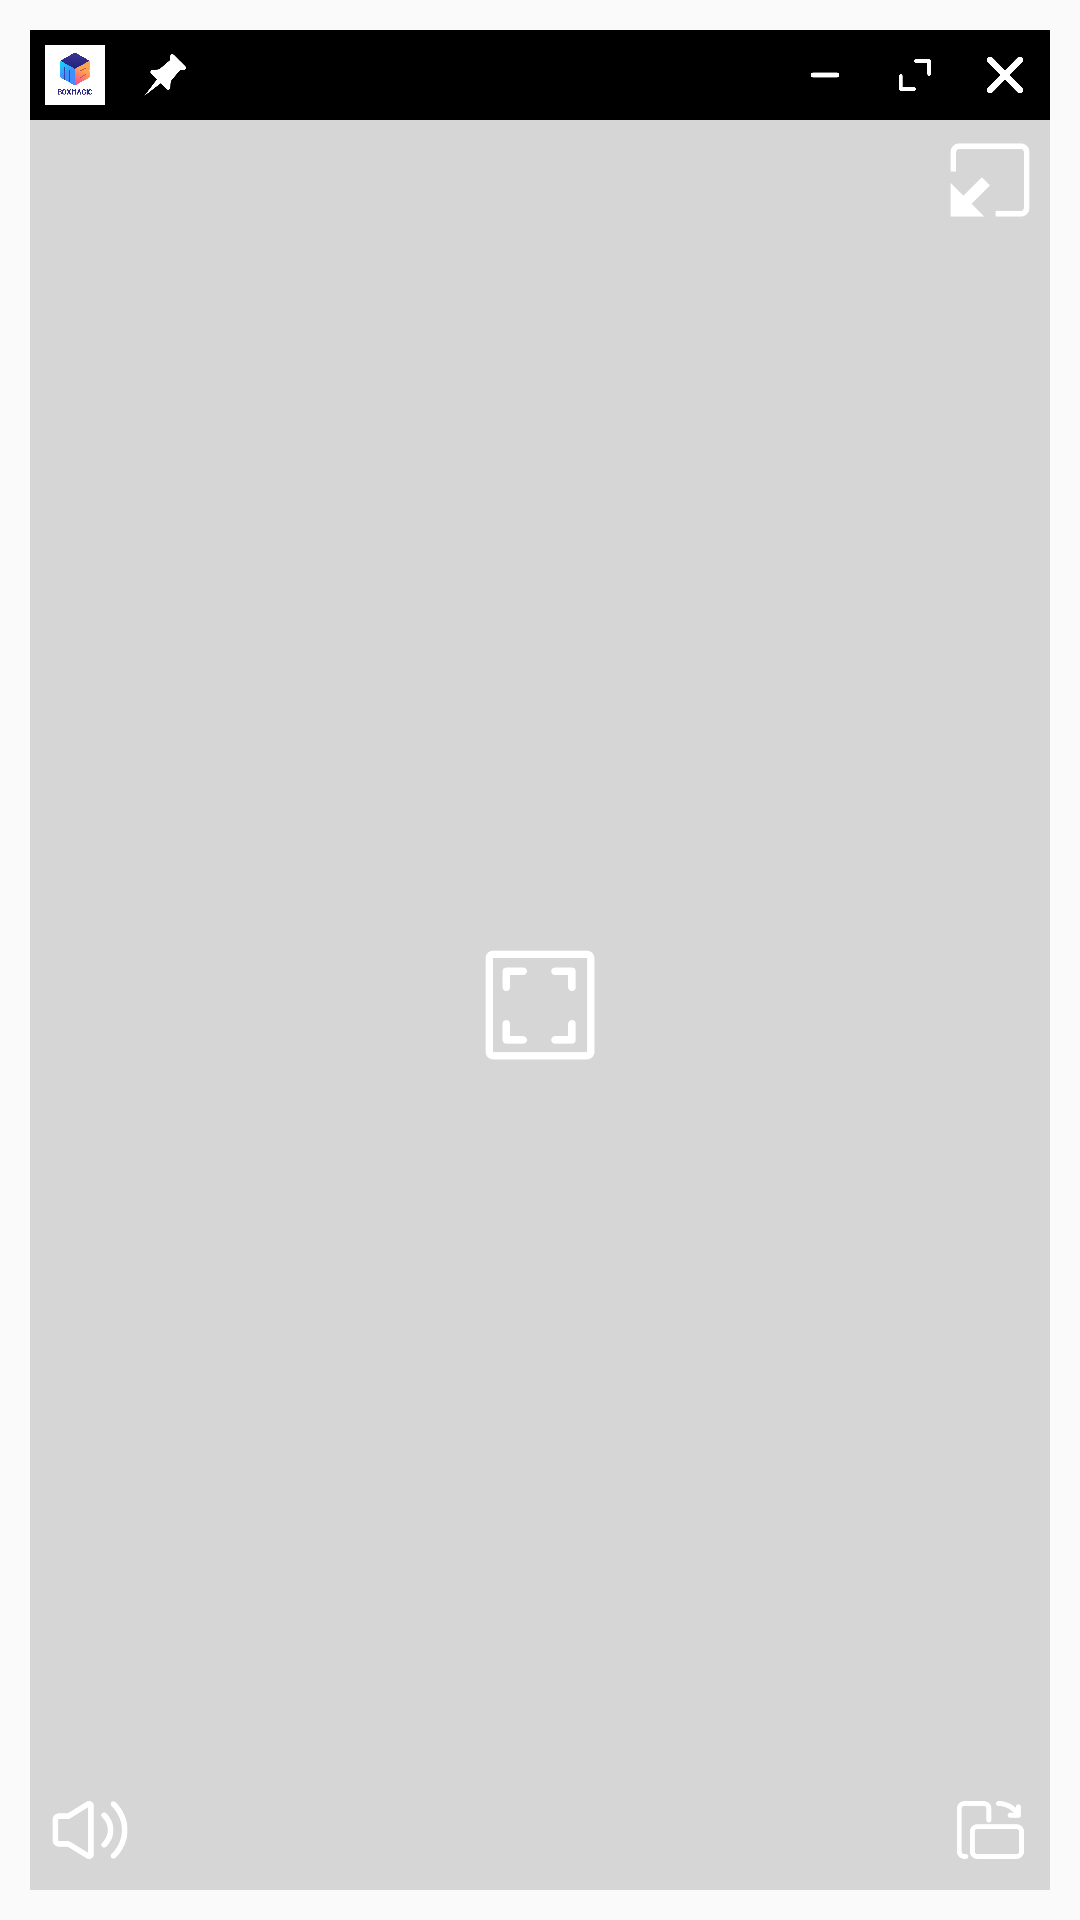

Layout XML and referenced resources for this Android screen:
<!-- AndroidManifest.xml: application theme Theme.Vm -->
<!-- res/layout/layout_float_window.xml -->
<?xml version="1.0" encoding="utf-8"?>
<FrameLayout xmlns:android="http://schemas.android.com/apk/res/android"
    xmlns:tools="http://schemas.android.com/tools"
    android:id="@+id/root_view"
    android:layout_width="wrap_content"
    android:layout_height="wrap_content"
    android:padding="10dp">

    <ImageView
        android:id="@+id/iv_min_icon"
        android:layout_width="40dp"
        android:layout_height="40dp"
        android:layout_gravity="center"
        android:src="@mipmap/ic_icon"
        android:visibility="gone"
        tools:visibility="visible" />

    <LinearLayout
        android:id="@+id/ll_detail"
        android:layout_width="wrap_content"
        android:layout_height="wrap_content"
        android:orientation="vertical"
        android:visibility="visible"
        tools:layout_width="150dp"
        tools:visibility="visible">

        <RelativeLayout
            android:id="@+id/rl_toolbar"
            android:layout_width="wrap_content"
            android:layout_height="wrap_content"
            android:background="@color/black">

            <ImageView
                android:id="@+id/iv_toolbar_icon"
                android:layout_width="30dp"
                android:layout_height="30dp"
                android:padding="5dp"
                android:src="@mipmap/ic_icon" />

            <ImageView
                android:id="@+id/iv_toolbar_fix"
                android:layout_width="30dp"
                android:layout_height="30dp"
                android:layout_toEndOf="@id/iv_toolbar_icon"
                android:padding="8dp"
                android:src="@mipmap/ic_toolbar_fix_n" />

            <ImageView
                android:id="@+id/iv_toolbar_min"
                android:layout_width="30dp"
                android:layout_height="30dp"
                android:layout_toStartOf="@id/iv_toolbar_max"
                android:padding="8dp"
                android:src="@mipmap/ic_toolbar_min" />

            <ImageView
                android:id="@+id/iv_toolbar_max"
                android:layout_width="30dp"
                android:layout_height="30dp"
                android:layout_toStartOf="@id/iv_toolbar_close"
                android:padding="8dp"
                android:src="@mipmap/ic_toolbar_max" />

            <ImageView
                android:id="@+id/iv_toolbar_close"
                android:layout_width="30dp"
                android:layout_height="30dp"
                android:layout_alignParentEnd="true"
                android:padding="8dp"
                android:src="@mipmap/ic_toolbar_close" />
        </RelativeLayout>

        <RelativeLayout
            android:id="@+id/rl_screen"
            android:layout_width="match_parent"
            android:layout_height="wrap_content"
            tools:layout_height="300dp">

            <ImageView
                android:id="@+id/iv_show"
                android:layout_width="match_parent"
                android:layout_height="match_parent"
                android:background="@color/white" />

            <View
                android:id="@+id/view_shadow"
                android:layout_width="match_parent"
                android:layout_height="match_parent"
                android:background="#33333333" />

            <ImageView
                android:id="@+id/iv_float_min"
                android:layout_width="40dp"
                android:layout_height="40dp"
                android:layout_alignParentEnd="true"
                android:padding="5dp"
                android:src="@mipmap/ic_float_min" />

            <ImageView
                android:id="@+id/iv_full_screen"
                android:layout_width="50dp"
                android:layout_height="50dp"
                android:layout_centerInParent="true"
                android:padding="5dp"
                android:src="@mipmap/ic_float_full_screen" />

            <ImageView
                android:id="@+id/iv_float_mute"
                android:layout_width="40dp"
                android:layout_height="40dp"
                android:layout_alignParentBottom="true"
                android:padding="5dp"
                android:src="@mipmap/ic_float_sound_s" />

            <ImageView
                android:id="@+id/iv_float_switch"
                android:layout_width="40dp"
                android:layout_height="40dp"
                android:layout_alignParentEnd="true"
                android:layout_alignParentBottom="true"
                android:padding="5dp"
                android:src="@mipmap/ic_float_switch" />
        </RelativeLayout>


    </LinearLayout>


</FrameLayout>
<!-- resources referenced by this layout -->
<resources>
  <color name="black">#FF000000</color>
  <color name="white">#FFFFFFFF</color>
  <!-- mipmap ic_float_full_screen: png bitmap (mipmap-xxhdpi, 3302 bytes) -->
  <!-- mipmap ic_float_min: png bitmap (mipmap-xxhdpi, 2703 bytes) -->
  <!-- mipmap ic_float_sound_s: png bitmap (mipmap-xxhdpi, 5594 bytes) -->
  <!-- mipmap ic_float_switch: png bitmap (mipmap-xxhdpi, 3849 bytes) -->
  <!-- mipmap ic_icon: jpg bitmap (mipmap-xxhdpi, 49644 bytes) -->
  <!-- mipmap ic_toolbar_close: png bitmap (mipmap-xxhdpi, 5976 bytes) -->
  <!-- mipmap ic_toolbar_fix_n: png bitmap (mipmap-xxhdpi, 4897 bytes) -->
  <!-- mipmap ic_toolbar_max: png bitmap (mipmap-xxhdpi, 2888 bytes) -->
  <!-- mipmap ic_toolbar_min: png bitmap (mipmap-xxhdpi, 1860 bytes) -->
  <style name="Theme.Vm" parent="Theme.AppCompat.Light.NoActionBar">
          
          <item name="colorPrimary">@color/black</item>
          <item name="colorPrimaryVariant">@color/purple_700</item>
          <item name="colorOnPrimary">@color/white</item>
          
          <item name="colorSecondary">@color/teal_200</item>
          <item name="colorSecondaryVariant">@color/teal_700</item>
          <item name="colorOnSecondary">@color/black</item>
          
          <item name="android:statusBarColor">?attr/colorPrimaryVariant</item>
          
      </style>
  <color name="purple_700">#FF3700B3</color>
  <color name="teal_200">#FF03DAC5</color>
  <color name="teal_700">#FF018786</color>
</resources>
